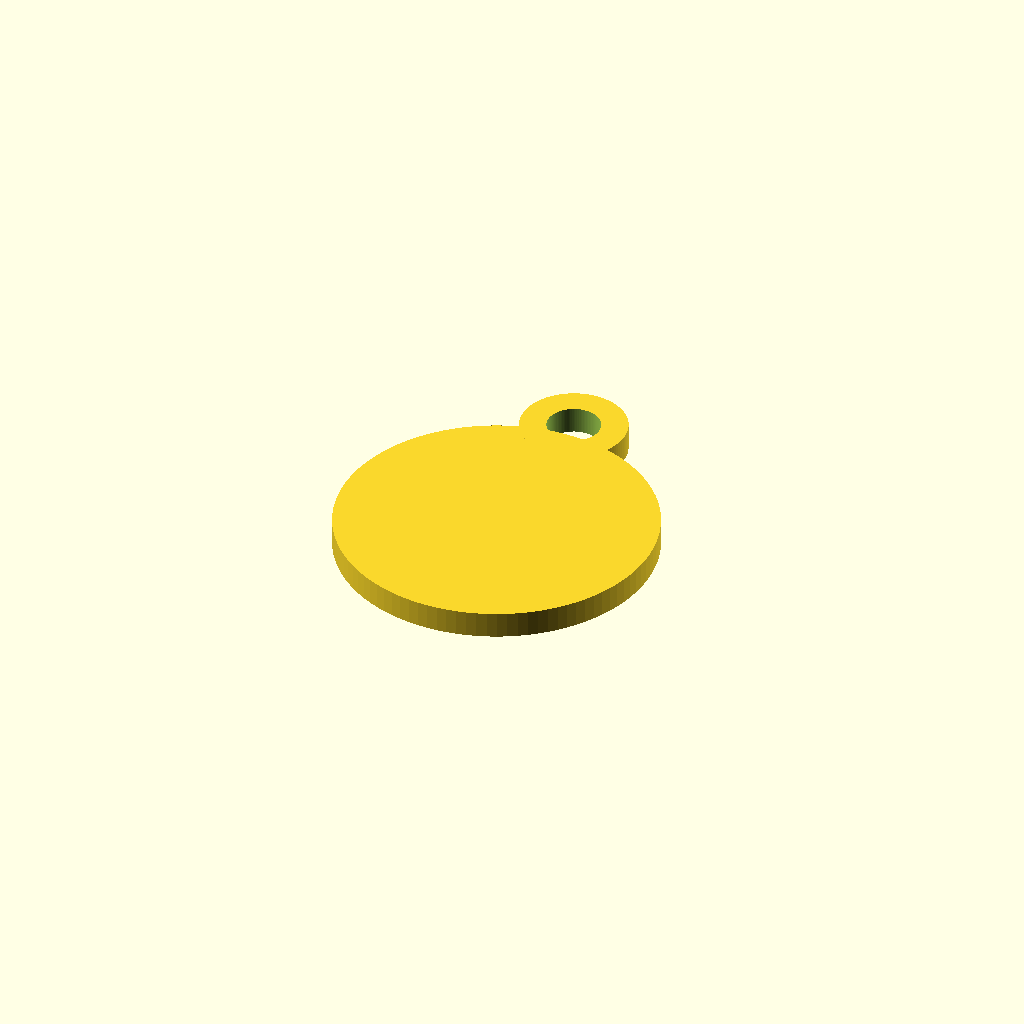
Cell 1: rendered with the file's own defaults.
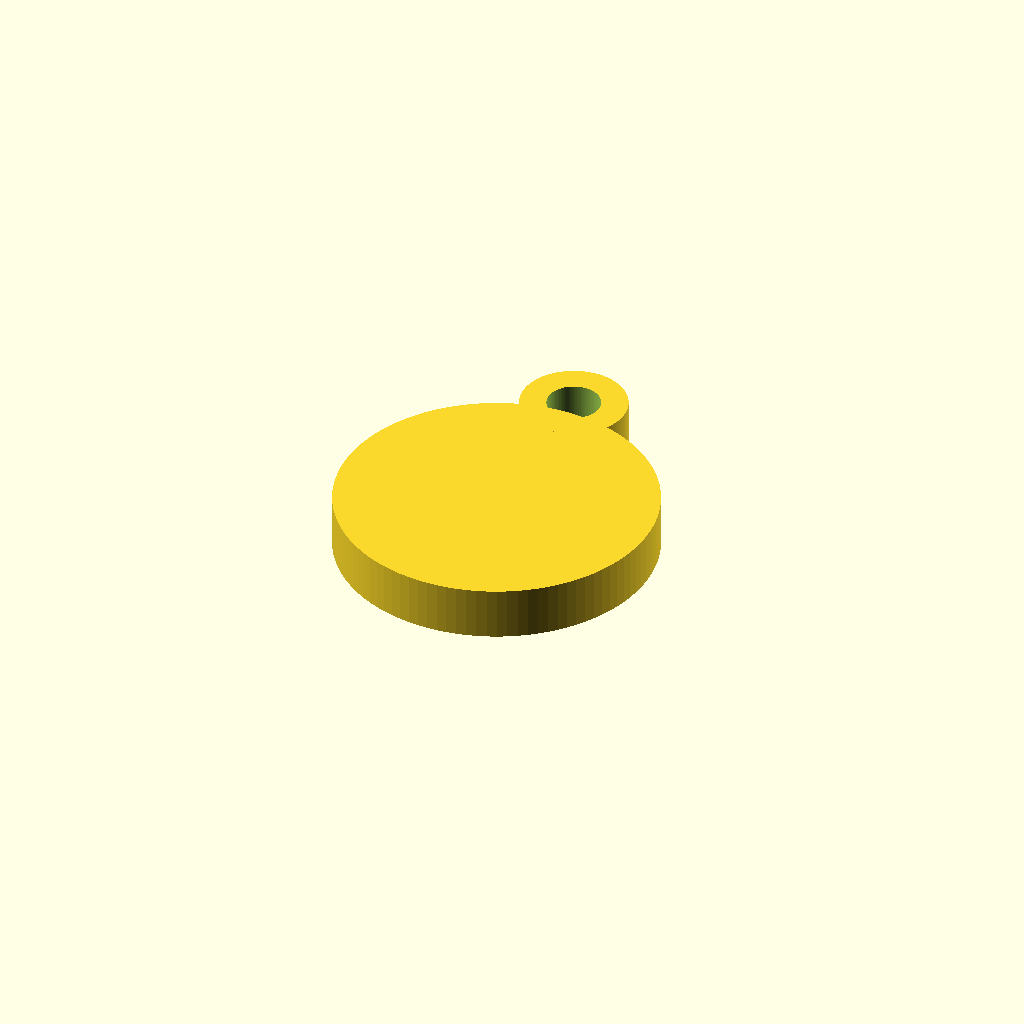
Cell 2 — altura set to 6, the other parameters unchanged.
One fixed orthographic camera (rotation 55°, 0°, 25°; colour scheme Cornfield) for every cell.
Source of the model, templates/blank_redondo.scad:
$fn = 100;
altura = 3;

union() {
    cylinder(h=altura, r=18); // Círculo
    
    // Argola
    translate([0, 20, 0]) 
    difference() {
        cylinder(h=altura, r=6);
        translate([0, 0, -1]) cylinder(h=altura+2, r=3);
    }
}
Parameter table extracted from the source (name, type, default, range or options):
altura: number, default 3
